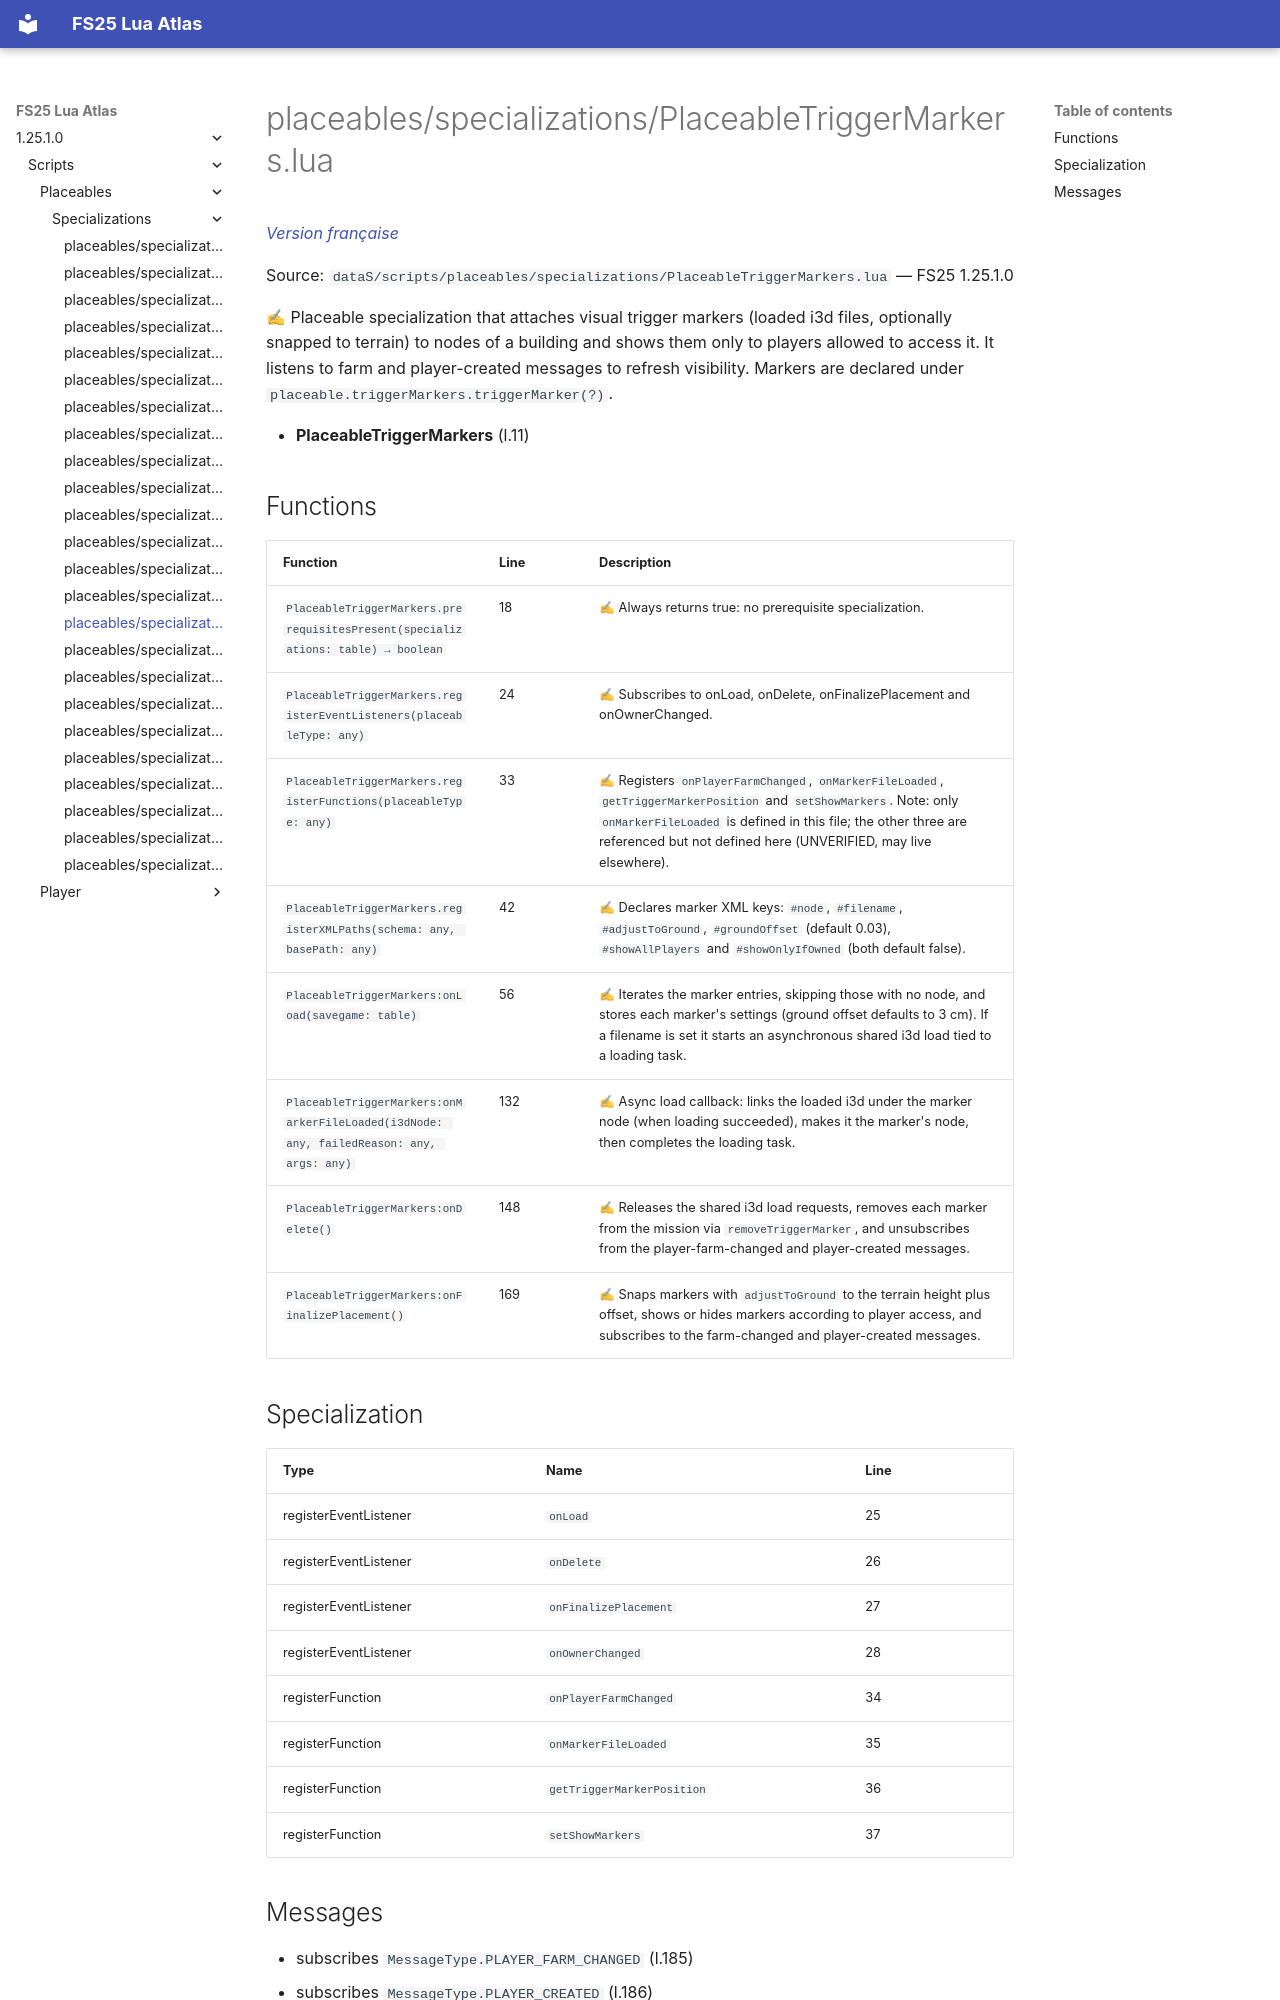

repository: Tim0219800/fs25-lua-atlas · page: 1.25.1.0/scripts/placeables/specializations/PlaceableTriggerMarkers.html · generator: mkdocs

# placeables/specializations/PlaceableTriggerMarkers.lua

*[Version française](../../../fr/scripts/placeables/specializations/PlaceableTriggerMarkers.md)*

Source: `dataS/scripts/placeables/specializations/PlaceableTriggerMarkers.lua` — FS25 1.25.1.0

✍ Placeable specialization that attaches visual trigger markers (loaded i3d files, optionally snapped to terrain) to nodes of a building and shows them only to players allowed to access it. It listens to farm and player-created messages to refresh visibility. Markers are declared under `placeable.triggerMarkers.triggerMarker(?)`.

- **PlaceableTriggerMarkers** (l.11)

## Functions

| Function | Line | Description |
|---|---|---|
| `PlaceableTriggerMarkers.prerequisitesPresent(specializations: table) → boolean` | 18 | ✍ Always returns true: no prerequisite specialization. |
| `PlaceableTriggerMarkers.registerEventListeners(placeableType: any)` | 24 | ✍ Subscribes to onLoad, onDelete, onFinalizePlacement and onOwnerChanged. |
| `PlaceableTriggerMarkers.registerFunctions(placeableType: any)` | 33 | ✍ Registers `onPlayerFarmChanged`, `onMarkerFileLoaded`, `getTriggerMarkerPosition` and `setShowMarkers`. Note: only `onMarkerFileLoaded` is defined in this file; the other three are referenced but not defined here (UNVERIFIED, may live elsewhere). |
| `PlaceableTriggerMarkers.registerXMLPaths(schema: any, basePath: any)` | 42 | ✍ Declares marker XML keys: `#node`, `#filename`, `#adjustToGround`, `#groundOffset` (default 0.03), `#showAllPlayers` and `#showOnlyIfOwned` (both default false). |
| `PlaceableTriggerMarkers:onLoad(savegame: table)` | 56 | ✍ Iterates the marker entries, skipping those with no node, and stores each marker's settings (ground offset defaults to 3 cm). If a filename is set it starts an asynchronous shared i3d load tied to a loading task. |
| `PlaceableTriggerMarkers:onMarkerFileLoaded(i3dNode: any, failedReason: any, args: any)` | 132 | ✍ Async load callback: links the loaded i3d under the marker node (when loading succeeded), makes it the marker's node, then completes the loading task. |
| `PlaceableTriggerMarkers:onDelete()` | 148 | ✍ Releases the shared i3d load requests, removes each marker from the mission via `removeTriggerMarker`, and unsubscribes from the player-farm-changed and player-created messages. |
| `PlaceableTriggerMarkers:onFinalizePlacement()` | 169 | ✍ Snaps markers with `adjustToGround` to the terrain height plus offset, shows or hides markers according to player access, and subscribes to the farm-changed and player-created messages. |

## Specialization

| Type | Name | Line |
|---|---|---|
| registerEventListener | `onLoad` | 25 |
| registerEventListener | `onDelete` | 26 |
| registerEventListener | `onFinalizePlacement` | 27 |
| registerEventListener | `onOwnerChanged` | 28 |
| registerFunction | `onPlayerFarmChanged` | 34 |
| registerFunction | `onMarkerFileLoaded` | 35 |
| registerFunction | `getTriggerMarkerPosition` | 36 |
| registerFunction | `setShowMarkers` | 37 |
